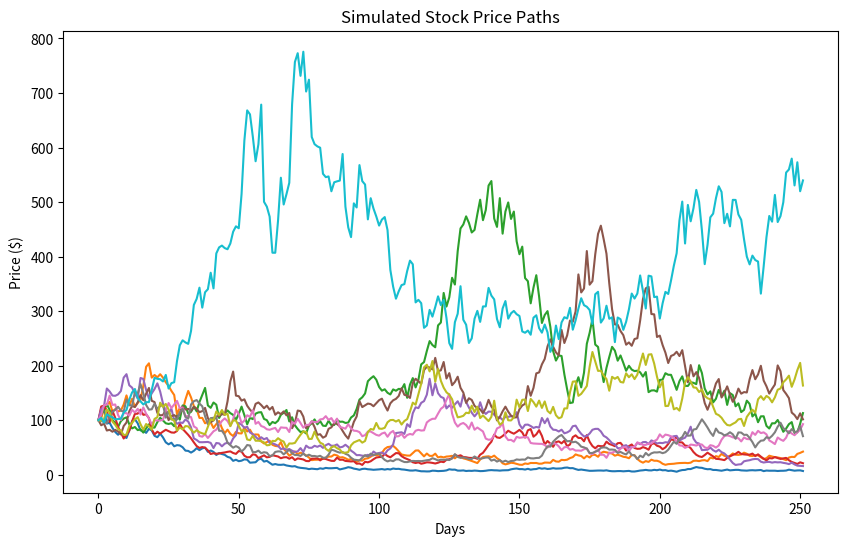

Python code for this plot:
import numpy as np
import matplotlib.pyplot as plt


#####################################################
##################  PREREQUISITES  ##################
#####################################################
'''
pip install numpy
pip install matplotlib
'''

#####################################################
######################  USAGE  ######################
#####################################################
'''
Call the script using:
python stockPriceSimulator.py
You may also adjust the parameters below. 
'''

# Parameters
current_price = 100  # current stock price in dollars
volatility = 0.1     # stock volatility (10%)
simulations = 10   # number of simulations

timeframe = 252      # number of trading days in a year

# Simulating stock prices
np.random.seed(0)  # for reproducible results
price_paths = np.zeros((timeframe, simulations))
price_paths[0] = current_price

for t in range(1, timeframe):
    random_shocks = np.random.normal(loc=0, scale=volatility, size=simulations)
    price_paths[t] = price_paths[t - 1] * np.exp(random_shocks)

# Plotting
plt.figure(figsize=(10, 6))
plt.plot(price_paths)
plt.title("Simulated Stock Price Paths")
plt.xlabel("Days")
plt.ylabel("Price ($)")
plt.show()
